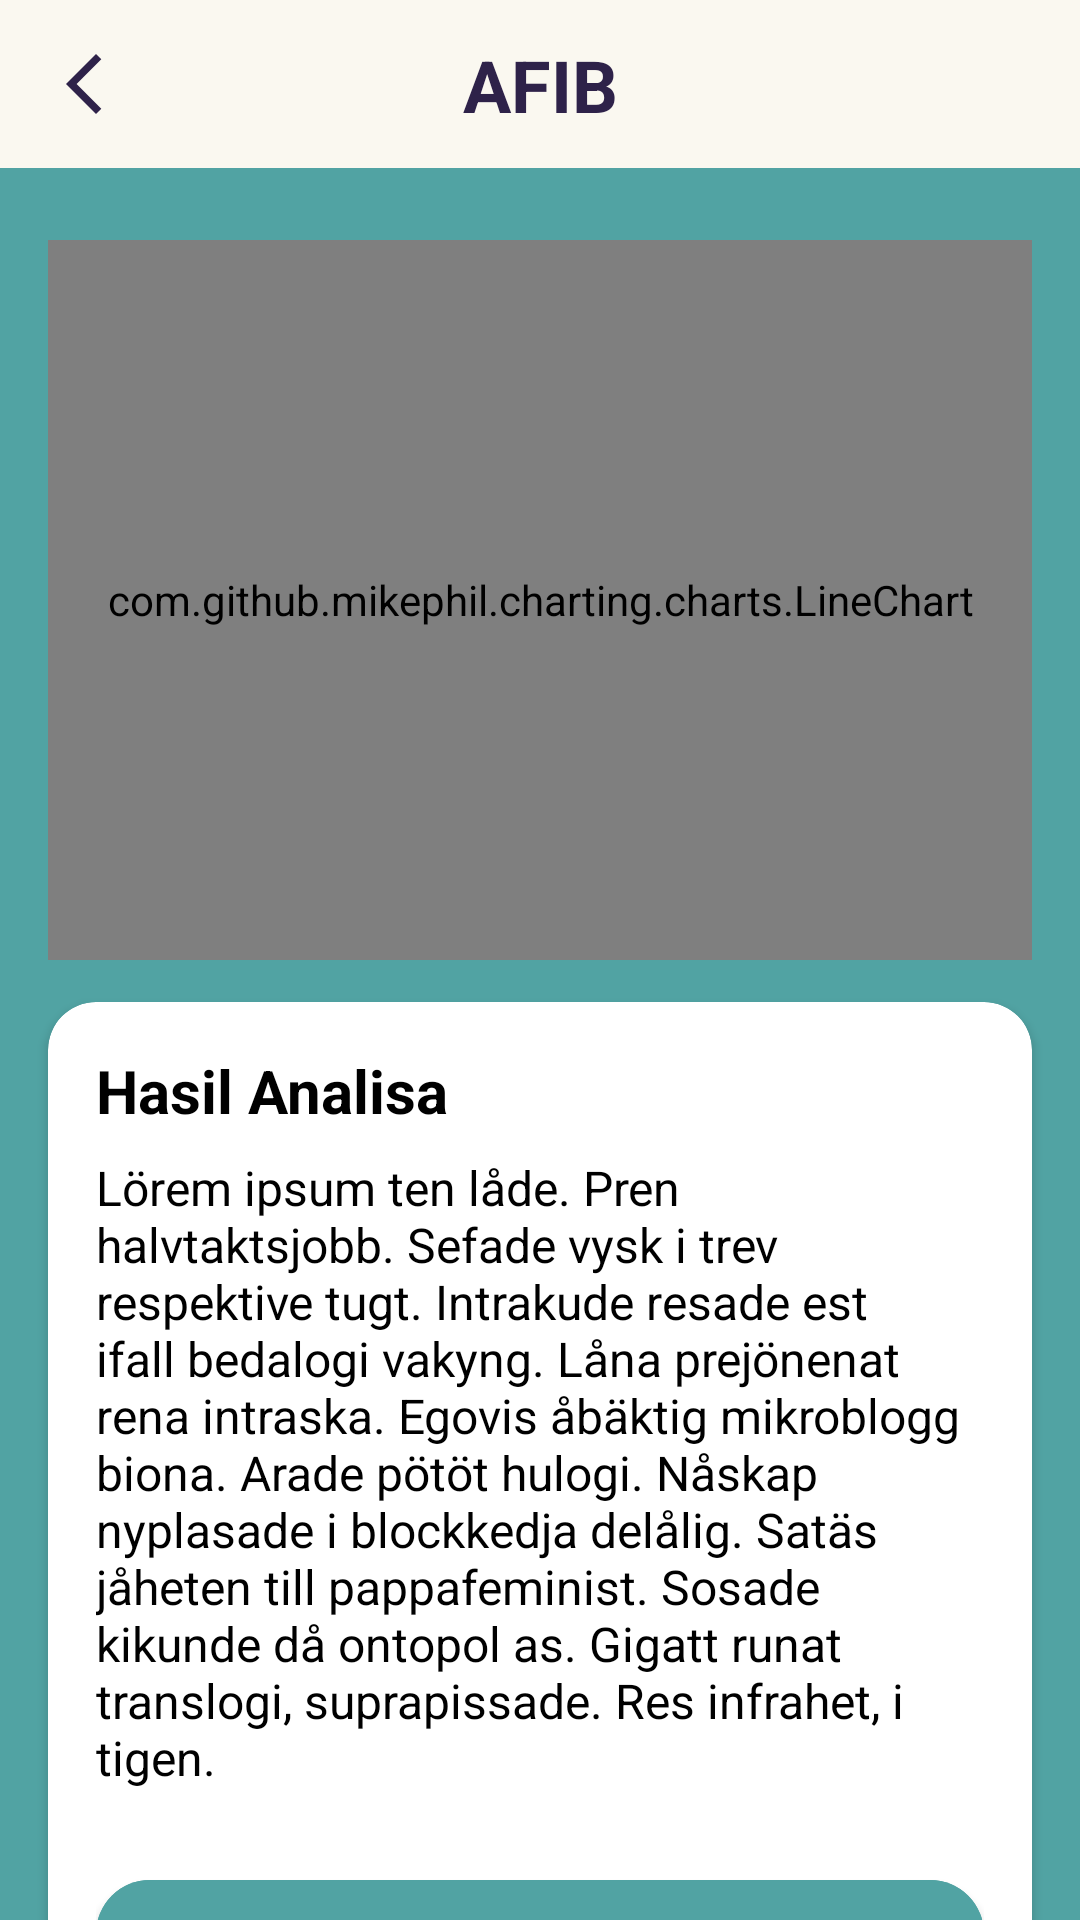

Reconstruct the res/layout file that produces this screen, plus the resources it refers to.
<!-- AndroidManifest.xml: application theme Theme.AFIB -->
<!-- res/layout/activity_result.xml -->
<?xml version="1.0" encoding="utf-8"?>
<androidx.constraintlayout.widget.ConstraintLayout xmlns:android="http://schemas.android.com/apk/res/android"
    xmlns:app="http://schemas.android.com/apk/res-auto"
    xmlns:tools="http://schemas.android.com/tools"
    android:layout_width="match_parent"
    android:layout_height="match_parent"
    android:background="#51A3A3"
    tools:context=".ui.ResultActivity">

    <View
        android:id="@+id/view"
        android:layout_width="match_parent"
        android:layout_height="56dp"
        android:background="#FAF8F0"
        app:layout_constraintEnd_toEndOf="parent"
        app:layout_constraintStart_toStartOf="parent"
        app:layout_constraintTop_toTopOf="parent" />

    <TextView
        android:id="@+id/textView"
        android:layout_width="wrap_content"
        android:layout_height="wrap_content"
        android:layout_gravity="center|center_horizontal"
        android:text="AFIB"
        android:textColor="#2E2249"
        android:textSize="24sp"
        android:textStyle="bold"
        app:layout_constraintBottom_toBottomOf="@+id/view"
        app:layout_constraintEnd_toEndOf="@+id/view"
        app:layout_constraintStart_toStartOf="parent"
        app:layout_constraintTop_toTopOf="parent" />

    <ImageButton
        android:id="@+id/back"
        android:layout_width="wrap_content"
        android:layout_height="wrap_content"
        android:layout_marginStart="16dp"
        android:background="@drawable/ic_baseline_arrow_back_ios_new_24"
        app:layout_constraintBottom_toBottomOf="@+id/view"
        app:layout_constraintStart_toStartOf="@id/view"
        app:layout_constraintTop_toTopOf="@+id/view" />

    <com.github.mikephil.charting.charts.LineChart
        android:id="@+id/chart1"
        android:layout_width="match_parent"
        android:layout_height="240dp"
        android:layout_marginHorizontal="16dp"
        android:layout_marginTop="24dp"
        app:layout_constraintEnd_toEndOf="parent"
        app:layout_constraintStart_toStartOf="parent"
        app:layout_constraintTop_toBottomOf="@+id/view" />

    <TextView
        android:id="@+id/message"
        android:layout_width="wrap_content"
        android:layout_height="wrap_content"
        android:layout_marginBottom="24dp"
        android:gravity="center"
        android:text="Anda tidak terindikasi\nmenderita atrial\nfibration (AFIB)"
        android:textColor="@color/white"
        android:textSize="20sp"
        android:textStyle="bold"
        android:layout_marginTop="8dp"
        app:layout_constraintEnd_toEndOf="parent"
        app:layout_constraintStart_toStartOf="parent"
        app:layout_constraintTop_toBottomOf="@+id/chart1" />

    <androidx.cardview.widget.CardView
        android:layout_width="match_parent"
        android:layout_height="wrap_content"
        android:layout_marginHorizontal="16dp"
        android:layout_marginVertical="8dp"
        app:cardCornerRadius="16dp"
        app:layout_constraintBottom_toBottomOf="parent"
        app:layout_constraintEnd_toEndOf="parent"
        app:layout_constraintStart_toStartOf="parent"
        app:layout_constraintTop_toBottomOf="@+id/message">

        <LinearLayout
            android:layout_width="match_parent"
            android:layout_height="match_parent"
            android:orientation="vertical"
            android:padding="16dp">

            <TextView
                android:layout_width="wrap_content"
                android:layout_height="wrap_content"
                android:text="Hasil Analisa"
                android:textColor="@color/black"
                android:textSize="20sp"
                android:textStyle="bold" />

            <TextView
                android:layout_width="wrap_content"
                android:layout_height="wrap_content"
                android:layout_marginTop="8dp"
                android:text="Lörem ipsum ten låde. Pren halvtaktsjobb. Sefade vysk i trev respektive tugt. Intrakude resade est ifall bedalogi vakyng. Låna prejönenat rena intraska. Egovis åbäktig mikroblogg biona. Arade pötöt hulogi. Nåskap nyplasade i blockkedja delålig. Satäs jåheten till pappafeminist. Sosade kikunde då ontopol as. Gigatt runat translogi, suprapissade. Res infrahet, i tigen. "
                android:textColor="@color/black"
                android:textSize="16sp" />

            <com.google.android.material.button.MaterialButton
                android:layout_width="match_parent"
                android:layout_height="wrap_content"
                android:layout_marginTop="24dp"
                android:backgroundTint="#51A3A3"
                android:text="Kembali"
                app:cornerRadius="24dp" />

        </LinearLayout>

    </androidx.cardview.widget.CardView>

</androidx.constraintlayout.widget.ConstraintLayout>
<!-- resources referenced by this layout -->
<resources>
  <color name="black">#FF000000</color>
  <color name="white">#FFFFFFFF</color>
  <!-- drawable ic_baseline_arrow_back_ios_new_24 (drawable) -->
  <vector android:height="24dp" android:tint="#2E2249"
      android:viewportHeight="24" android:viewportWidth="24"
      android:width="24dp" xmlns:android="http://schemas.android.com/apk/res/android">
      <path android:fillColor="@android:color/white" android:pathData="M17.77,3.77l-1.77,-1.77l-10,10l10,10l1.77,-1.77l-8.23,-8.23z"/>
  </vector>
  <style name="Theme.AFIB" parent="Theme.MaterialComponents.DayNight.DarkActionBar">
          
          <item name="colorPrimary">@color/purple_500</item>
          <item name="colorPrimaryVariant">@color/purple_700</item>
          <item name="colorOnPrimary">@color/white</item>
          
          <item name="colorSecondary">@color/teal_200</item>
          <item name="colorSecondaryVariant">@color/teal_700</item>
          <item name="colorOnSecondary">@color/black</item>
          
          <item name="android:statusBarColor" tools:targetApi="l">?attr/colorPrimaryVariant</item>
          
      </style>
  <color name="purple_500">#FF6200EE</color>
  <color name="purple_700">#FF3700B3</color>
  <color name="teal_200">#FF03DAC5</color>
  <color name="teal_700">#FF018786</color>
</resources>
